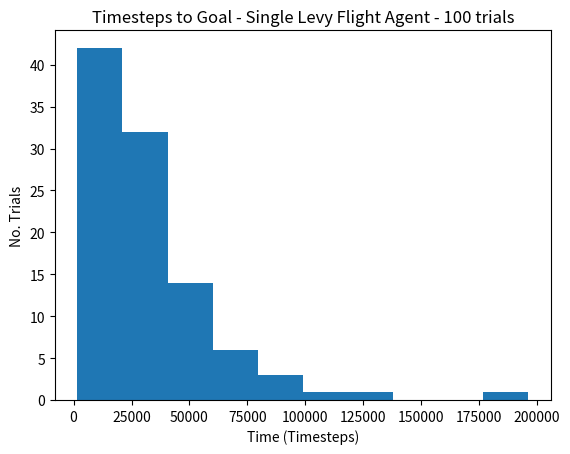

Python code for this plot:
import matplotlib.pyplot as plt
import numpy as np

if __name__ == "__main__":
    arr = np.array([32579, 42999, 10508, 196152, 7177, 100528, 67009, 29988, 16228, 118965, 13350, 25610, 38970, 34852, 27464, 7635,
     39929, 7044, 26471, 50269, 5118, 15675, 23362, 10585, 60948, 65898, 14103, 17277, 9342, 27949, 29378, 3637, 6385,
     12400, 32162, 15853, 46258, 42313, 25177, 47277, 44518, 6387, 37361, 11801, 24437, 38548, 15656, 4165, 18666,
     47541, 31319, 19250, 39512, 42281, 30276, 3607, 47785, 15792, 46466, 21687, 58315, 28083, 13006, 96224, 33347,
     8165, 49174, 16940, 44255, 1620, 12393, 10674, 10138, 77308, 34260, 9755, 13356, 27389, 10566, 2579, 25831, 11640,
     61508, 30185, 15710, 86999, 14859, 26461, 74055, 30610, 33016, 16570, 26786, 16461, 19021, 40821, 29294, 80193,
     26473, 15112])

    print(f"Average: {np.average(arr)}")
    print(f"Std. Dev.: {np.std(arr)}")

    plt.hist(arr, 10)
    plt.title("Timesteps to Goal - Single Levy Flight Agent - 100 trials")
    plt.xlabel("Time (Timesteps)")
    plt.ylabel("No. Trials")

    plt.show()